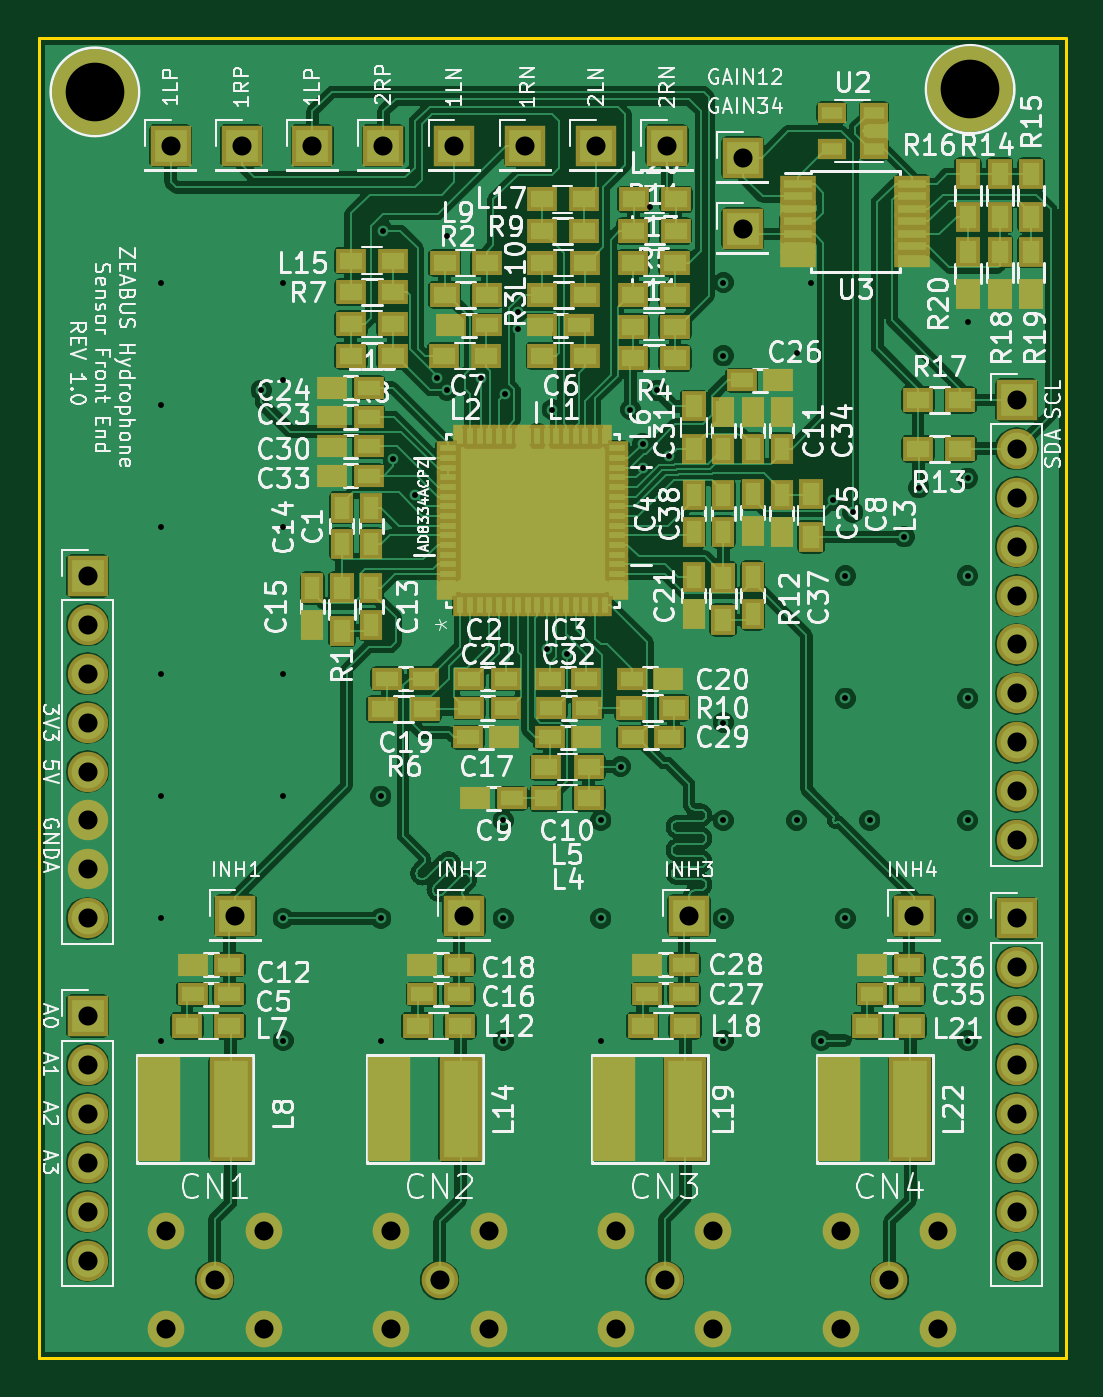
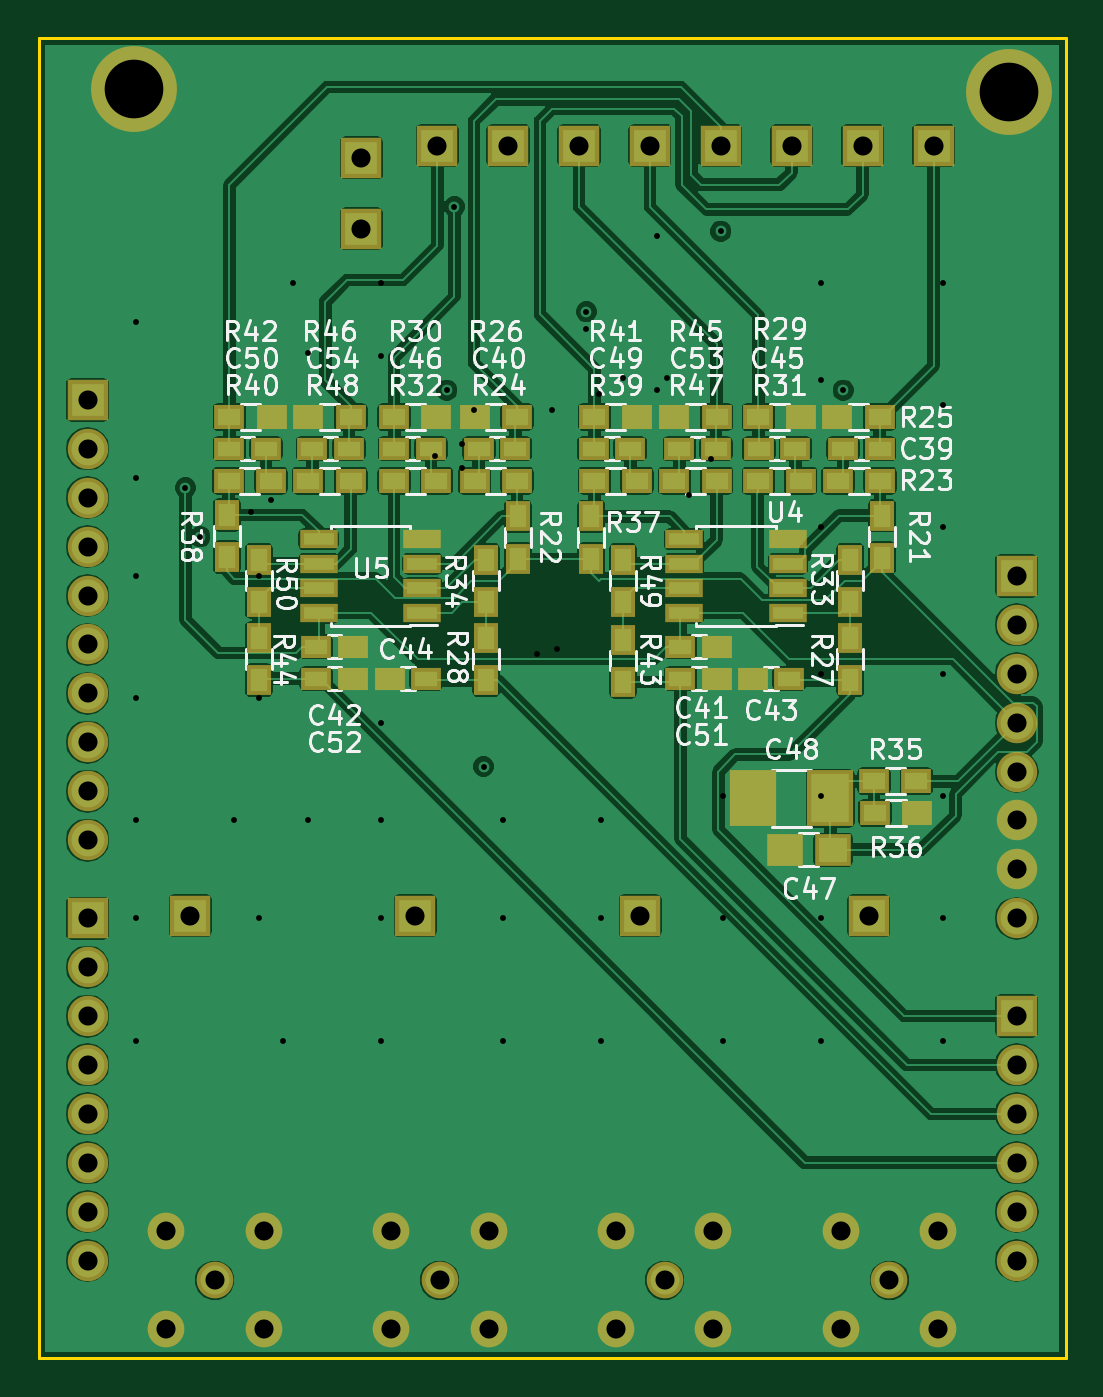
Circuit board: 12 layer files. Board 53.3 x 68.6 mm.
- bottom_copper: zeabus-elec-hydrophone-frontend-B.Cu.gbl (168799 bytes)
- bottom_mask: zeabus-elec-hydrophone-frontend-B.Mask.gbs (5190 bytes)
- paste: zeabus-elec-hydrophone-frontend-B.Paste.gbp (3816 bytes)
- bottom_silk: zeabus-elec-hydrophone-frontend-B.SilkS.gbo (57202 bytes)
- outline: zeabus-elec-hydrophone-frontend-Edge.Cuts.gm1 (493 bytes)
- top_copper: zeabus-elec-hydrophone-frontend-F.Cu.gtl (284939 bytes)
- top_mask: zeabus-elec-hydrophone-frontend-F.Mask.gts (8877 bytes)
- paste: zeabus-elec-hydrophone-frontend-F.Paste.gtp (7503 bytes)
- top_silk: zeabus-elec-hydrophone-frontend-F.SilkS.gto (124117 bytes)
- drill: zeabus-elec-hydrophone-frontend-front-inner1.drl (792 bytes)
- drill: zeabus-elec-hydrophone-frontend-inner2-back.drl (155 bytes)
- drill: zeabus-elec-hydrophone-frontend.drl (1070 bytes)

=== bottom_copper: zeabus-elec-hydrophone-frontend-B.Cu.gbl (168799 bytes, source omitted) ===
=== bottom_mask: zeabus-elec-hydrophone-frontend-B.Mask.gbs ===
G04 #@! TF.FileFunction,Soldermask,Bot*
%FSLAX46Y46*%
G04 Gerber Fmt 4.6, Leading zero omitted, Abs format (unit mm)*
G04 Created by KiCad (PCBNEW 4.0.7) date 04/28/18 13:58:35*
%MOMM*%
%LPD*%
G01*
G04 APERTURE LIST*
%ADD10C,0.100000*%
%ADD11C,1.906220*%
%ADD12C,4.464000*%
%ADD13R,2.100000X2.100000*%
%ADD14O,2.100000X2.100000*%
%ADD15R,1.950000X1.000000*%
%ADD16R,1.600000X1.150000*%
%ADD17R,1.900000X1.650000*%
%ADD18R,1.300000X1.600000*%
%ADD19R,1.600000X1.300000*%
%ADD20R,2.400000X2.900000*%
G04 APERTURE END LIST*
D10*
D11*
X159512000Y-140716000D03*
X162052000Y-138176000D03*
X162052000Y-143256000D03*
X156972000Y-138176000D03*
X156972000Y-143256000D03*
D12*
X175387000Y-78867000D03*
D11*
X136144000Y-140716000D03*
X138684000Y-138176000D03*
X138684000Y-143256000D03*
X133604000Y-138176000D03*
X133604000Y-143256000D03*
X147828000Y-140716000D03*
X150368000Y-138176000D03*
X150368000Y-143256000D03*
X145288000Y-138176000D03*
X145288000Y-143256000D03*
X171196000Y-140716000D03*
X173736000Y-138176000D03*
X173736000Y-143256000D03*
X168656000Y-138176000D03*
X168656000Y-143256000D03*
D13*
X177800000Y-94996000D03*
D14*
X177800000Y-97536000D03*
X177800000Y-100076000D03*
X177800000Y-102616000D03*
X177800000Y-105156000D03*
X177800000Y-107696000D03*
X177800000Y-110236000D03*
X177800000Y-112776000D03*
X177800000Y-115316000D03*
X177800000Y-117856000D03*
D13*
X129540000Y-104140000D03*
D14*
X129540000Y-106680000D03*
X129540000Y-109220000D03*
X129540000Y-111760000D03*
X129540000Y-114300000D03*
X129540000Y-116840000D03*
X129540000Y-119380000D03*
X129540000Y-121920000D03*
D13*
X177800000Y-121920000D03*
D14*
X177800000Y-124460000D03*
X177800000Y-127000000D03*
X177800000Y-129540000D03*
X177800000Y-132080000D03*
X177800000Y-134620000D03*
X177800000Y-137160000D03*
X177800000Y-139700000D03*
D13*
X129540000Y-127000000D03*
D14*
X129540000Y-129540000D03*
X129540000Y-132080000D03*
X129540000Y-134620000D03*
X129540000Y-137160000D03*
X129540000Y-139700000D03*
D15*
X141412000Y-106045000D03*
X141412000Y-104775000D03*
X141412000Y-103505000D03*
X141412000Y-102235000D03*
X146812000Y-102235000D03*
X146812000Y-103505000D03*
X146812000Y-104775000D03*
X146812000Y-106045000D03*
X160401000Y-106045000D03*
X160401000Y-104775000D03*
X160401000Y-103505000D03*
X160401000Y-102235000D03*
X165801000Y-102235000D03*
X165801000Y-103505000D03*
X165801000Y-104775000D03*
X165801000Y-106045000D03*
D13*
X137223500Y-121793000D03*
X149098000Y-121793000D03*
X160782000Y-121793000D03*
X163576000Y-82423000D03*
X163576000Y-86106000D03*
X172466000Y-121793000D03*
X133858000Y-81788000D03*
X141224000Y-81788000D03*
X148590000Y-81788000D03*
X155956000Y-81788000D03*
X137541000Y-81788000D03*
X144907000Y-81788000D03*
X152273000Y-81788000D03*
X159639000Y-81788000D03*
D16*
X136652000Y-97536000D03*
X138552000Y-97536000D03*
X155575000Y-97536000D03*
X157475000Y-97536000D03*
X147000000Y-107823000D03*
X145100000Y-107823000D03*
X165923000Y-107823000D03*
X164023000Y-107823000D03*
X141351000Y-109474000D03*
X143251000Y-109474000D03*
X160213000Y-109474000D03*
X162113000Y-109474000D03*
X142936000Y-97536000D03*
X141036000Y-97536000D03*
X161859000Y-97536000D03*
X159959000Y-97536000D03*
D17*
X139085000Y-118364000D03*
X141585000Y-118364000D03*
D16*
X151511000Y-97536000D03*
X149611000Y-97536000D03*
X170429000Y-97536000D03*
X168529000Y-97536000D03*
X147000000Y-109474000D03*
X145100000Y-109474000D03*
X165923000Y-109474000D03*
X164023000Y-109474000D03*
X145161000Y-97536000D03*
X147061000Y-97536000D03*
X164216000Y-97536000D03*
X166116000Y-97536000D03*
D18*
X136525000Y-101008000D03*
X136525000Y-103208000D03*
X155448000Y-101051000D03*
X155448000Y-103251000D03*
D19*
X136631500Y-99187000D03*
X138831500Y-99187000D03*
X155491000Y-99187000D03*
X157691000Y-99187000D03*
X136652000Y-95885000D03*
X138852000Y-95885000D03*
X155491000Y-95885000D03*
X157691000Y-95885000D03*
D18*
X138176000Y-109558000D03*
X138176000Y-107358000D03*
X157099000Y-109558000D03*
X157099000Y-107358000D03*
D19*
X140759000Y-95885000D03*
X142959000Y-95885000D03*
X159682000Y-95885000D03*
X161882000Y-95885000D03*
X142959000Y-99187000D03*
X140759000Y-99187000D03*
X161882000Y-99187000D03*
X159682000Y-99187000D03*
D18*
X138176000Y-105494000D03*
X138176000Y-103294000D03*
X157099000Y-105494000D03*
X157099000Y-103294000D03*
D19*
X136947000Y-114808000D03*
X134747000Y-114808000D03*
X134706000Y-116459000D03*
X136906000Y-116459000D03*
D18*
X151638000Y-101051000D03*
X151638000Y-103251000D03*
X170561000Y-100965000D03*
X170561000Y-103165000D03*
D19*
X151468000Y-99187000D03*
X149268000Y-99187000D03*
X170475000Y-99187000D03*
X168275000Y-99187000D03*
X151468000Y-95885000D03*
X149268000Y-95885000D03*
X170434000Y-95885000D03*
X168234000Y-95885000D03*
D18*
X149987000Y-109642000D03*
X149987000Y-107442000D03*
X168910000Y-109558000D03*
X168910000Y-107358000D03*
D19*
X147320000Y-95885000D03*
X145120000Y-95885000D03*
X166327000Y-95885000D03*
X164127000Y-95885000D03*
X145120000Y-99187000D03*
X147320000Y-99187000D03*
X164127000Y-99187000D03*
X166327000Y-99187000D03*
D18*
X149987000Y-105494000D03*
X149987000Y-103294000D03*
X168910000Y-105494000D03*
X168910000Y-103294000D03*
D20*
X139224000Y-115697000D03*
X143224000Y-115697000D03*
D12*
X129921000Y-78994000D03*
M02*

=== paste: zeabus-elec-hydrophone-frontend-B.Paste.gbp ===
G04 #@! TF.FileFunction,Paste,Bot*
%FSLAX46Y46*%
G04 Gerber Fmt 4.6, Leading zero omitted, Abs format (unit mm)*
G04 Created by KiCad (PCBNEW 4.0.7) date 04/28/18 13:58:35*
%MOMM*%
%LPD*%
G01*
G04 APERTURE LIST*
%ADD10C,0.100000*%
%ADD11C,1.506220*%
%ADD12R,1.550000X0.600000*%
%ADD13R,1.200000X0.750000*%
%ADD14R,1.500000X1.250000*%
%ADD15R,0.900000X1.200000*%
%ADD16R,1.200000X0.900000*%
%ADD17R,2.000000X2.500000*%
G04 APERTURE END LIST*
D10*
D11*
X159512000Y-140716000D03*
X162052000Y-138176000D03*
X162052000Y-143256000D03*
X156972000Y-138176000D03*
X156972000Y-143256000D03*
X136144000Y-140716000D03*
X138684000Y-138176000D03*
X138684000Y-143256000D03*
X133604000Y-138176000D03*
X133604000Y-143256000D03*
X147828000Y-140716000D03*
X150368000Y-138176000D03*
X150368000Y-143256000D03*
X145288000Y-138176000D03*
X145288000Y-143256000D03*
X171196000Y-140716000D03*
X173736000Y-138176000D03*
X173736000Y-143256000D03*
X168656000Y-138176000D03*
X168656000Y-143256000D03*
D12*
X141412000Y-106045000D03*
X141412000Y-104775000D03*
X141412000Y-103505000D03*
X141412000Y-102235000D03*
X146812000Y-102235000D03*
X146812000Y-103505000D03*
X146812000Y-104775000D03*
X146812000Y-106045000D03*
X160401000Y-106045000D03*
X160401000Y-104775000D03*
X160401000Y-103505000D03*
X160401000Y-102235000D03*
X165801000Y-102235000D03*
X165801000Y-103505000D03*
X165801000Y-104775000D03*
X165801000Y-106045000D03*
D13*
X136652000Y-97536000D03*
X138552000Y-97536000D03*
X155575000Y-97536000D03*
X157475000Y-97536000D03*
X147000000Y-107823000D03*
X145100000Y-107823000D03*
X165923000Y-107823000D03*
X164023000Y-107823000D03*
X141351000Y-109474000D03*
X143251000Y-109474000D03*
X160213000Y-109474000D03*
X162113000Y-109474000D03*
X142936000Y-97536000D03*
X141036000Y-97536000D03*
X161859000Y-97536000D03*
X159959000Y-97536000D03*
D14*
X139085000Y-118364000D03*
X141585000Y-118364000D03*
D13*
X151511000Y-97536000D03*
X149611000Y-97536000D03*
X170429000Y-97536000D03*
X168529000Y-97536000D03*
X147000000Y-109474000D03*
X145100000Y-109474000D03*
X165923000Y-109474000D03*
X164023000Y-109474000D03*
X145161000Y-97536000D03*
X147061000Y-97536000D03*
X164216000Y-97536000D03*
X166116000Y-97536000D03*
D15*
X136525000Y-101008000D03*
X136525000Y-103208000D03*
X155448000Y-101051000D03*
X155448000Y-103251000D03*
D16*
X136631500Y-99187000D03*
X138831500Y-99187000D03*
X155491000Y-99187000D03*
X157691000Y-99187000D03*
X136652000Y-95885000D03*
X138852000Y-95885000D03*
X155491000Y-95885000D03*
X157691000Y-95885000D03*
D15*
X138176000Y-109558000D03*
X138176000Y-107358000D03*
X157099000Y-109558000D03*
X157099000Y-107358000D03*
D16*
X140759000Y-95885000D03*
X142959000Y-95885000D03*
X159682000Y-95885000D03*
X161882000Y-95885000D03*
X142959000Y-99187000D03*
X140759000Y-99187000D03*
X161882000Y-99187000D03*
X159682000Y-99187000D03*
D15*
X138176000Y-105494000D03*
X138176000Y-103294000D03*
X157099000Y-105494000D03*
X157099000Y-103294000D03*
D16*
X136947000Y-114808000D03*
X134747000Y-114808000D03*
X134706000Y-116459000D03*
X136906000Y-116459000D03*
D15*
X151638000Y-101051000D03*
X151638000Y-103251000D03*
X170561000Y-100965000D03*
X170561000Y-103165000D03*
D16*
X151468000Y-99187000D03*
X149268000Y-99187000D03*
X170475000Y-99187000D03*
X168275000Y-99187000D03*
X151468000Y-95885000D03*
X149268000Y-95885000D03*
X170434000Y-95885000D03*
X168234000Y-95885000D03*
D15*
X149987000Y-109642000D03*
X149987000Y-107442000D03*
X168910000Y-109558000D03*
X168910000Y-107358000D03*
D16*
X147320000Y-95885000D03*
X145120000Y-95885000D03*
X166327000Y-95885000D03*
X164127000Y-95885000D03*
X145120000Y-99187000D03*
X147320000Y-99187000D03*
X164127000Y-99187000D03*
X166327000Y-99187000D03*
D15*
X149987000Y-105494000D03*
X149987000Y-103294000D03*
X168910000Y-105494000D03*
X168910000Y-103294000D03*
D17*
X139224000Y-115697000D03*
X143224000Y-115697000D03*
M02*

=== bottom_silk: zeabus-elec-hydrophone-frontend-B.SilkS.gbo (57202 bytes, source omitted) ===
=== outline: zeabus-elec-hydrophone-frontend-Edge.Cuts.gm1 ===
G04 #@! TF.FileFunction,Profile,NP*
%FSLAX46Y46*%
G04 Gerber Fmt 4.6, Leading zero omitted, Abs format (unit mm)*
G04 Created by KiCad (PCBNEW 4.0.7) date 04/28/18 13:58:35*
%MOMM*%
%LPD*%
G01*
G04 APERTURE LIST*
%ADD10C,0.100000*%
%ADD11C,0.150000*%
G04 APERTURE END LIST*
D10*
D11*
X127000000Y-144780000D02*
X127000000Y-76200000D01*
X180340000Y-144780000D02*
X127000000Y-144780000D01*
X180340000Y-76200000D02*
X180340000Y-144780000D01*
X127000000Y-76200000D02*
X180340000Y-76200000D01*
M02*

=== top_copper: zeabus-elec-hydrophone-frontend-F.Cu.gtl (284939 bytes, source omitted) ===
=== top_mask: zeabus-elec-hydrophone-frontend-F.Mask.gts (8877 bytes, source omitted) ===
=== paste: zeabus-elec-hydrophone-frontend-F.Paste.gtp (7503 bytes, source omitted) ===
=== top_silk: zeabus-elec-hydrophone-frontend-F.SilkS.gto (124117 bytes, source omitted) ===
=== drill: zeabus-elec-hydrophone-frontend-front-inner1.drl ===
M48
;DRILL file {KiCad 4.0.7} date 04/28/18 13:58:43
;FORMAT={-:-/ absolute / inch / decimal}
FMAT,2
INCH,TZ
T1C0.012
%
G90
G05
M72
T1
X5.25Y-3.5
X5.25Y-3.75
X5.25Y-4.
X5.25Y-4.3
X5.25Y-4.55
X5.25Y-4.8
X5.25Y-5.05
X5.5Y-3.5
X5.5Y-3.7
X5.5Y-4.
X5.5Y-4.3
X5.5Y-4.55
X5.5Y-4.8
X5.5Y-5.05
X5.7Y-4.55
X5.7Y-4.8
X5.7Y-5.05
X5.725Y-3.86
X5.77Y-3.935
X5.815Y-3.695
X5.835Y-3.72
X5.905Y-3.695
X5.95Y-4.6
X5.95Y-4.8
X5.95Y-5.05
X5.9541Y-3.7271
X5.98Y-3.595
X6.04Y-4.25
X6.05Y-3.76
X6.08Y-4.26
X6.15Y-4.6
X6.15Y-4.8
X6.15Y-5.05
X6.21Y-3.76
X6.235Y-3.83
X6.235Y-3.88
X6.29Y-3.855
X6.4Y-3.5
X6.4Y-3.65
X6.4Y-4.4
X6.4Y-4.6
X6.4Y-4.8
X6.4Y-5.05
X6.55Y-4.6
X6.6Y-5.05
X6.625Y-3.945
X6.65Y-4.1
X6.65Y-4.35
X6.65Y-4.8
X6.665Y-3.97
X6.7Y-4.6
X6.9Y-3.9
X6.9Y-4.1
X6.9Y-4.35
X6.9Y-4.6
X6.9Y-4.8
X6.9Y-5.05
T0
M30

=== drill: zeabus-elec-hydrophone-frontend-inner2-back.drl ===
M48
;DRILL file {KiCad 4.0.7} date 04/28/18 13:58:43
;FORMAT={-:-/ absolute / inch / decimal}
FMAT,2
INCH,TZ
T1C0.012
%
G90
G05
M72
T1
X6.25Y-3.345
T0
M30

=== drill: zeabus-elec-hydrophone-frontend.drl ===
M48
;DRILL file {KiCad 4.0.7} date 04/28/18 13:58:43
;FORMAT={-:-/ absolute / inch / decimal}
FMAT,2
INCH,TZ
T1C0.012
T2C0.039
T3C0.039
T4C0.120
%
G90
G05
M72
T1
X5.455Y-3.72
X5.705Y-3.395
X5.835Y-3.405
X5.98Y-3.56
X6.19Y-4.49
X6.265Y-3.72
X6.55Y-3.645
X6.58Y-3.5
X6.77Y-4.02
X6.8Y-3.92
X6.9Y-3.58
T2
X5.26Y-5.44
X5.26Y-5.64
X5.36Y-5.54
X5.46Y-5.44
X5.46Y-5.64
X5.72Y-5.44
X5.72Y-5.64
X5.82Y-5.54
X5.92Y-5.44
X5.92Y-5.64
X6.18Y-5.44
X6.18Y-5.64
X6.28Y-5.54
X6.38Y-5.44
X6.38Y-5.64
X6.64Y-5.44
X6.64Y-5.64
X6.74Y-5.54
X6.84Y-5.44
X6.84Y-5.64
T3
X5.1Y-4.1
X5.1Y-4.2
X5.1Y-4.3
X5.1Y-4.4
X5.1Y-4.5
X5.1Y-4.6
X5.1Y-4.7
X5.1Y-4.8
X5.1Y-5.
X5.1Y-5.1
X5.1Y-5.2
X5.1Y-5.3
X5.1Y-5.4
X5.1Y-5.5
X5.27Y-3.22
X5.4025Y-4.795
X5.415Y-3.22
X5.56Y-3.22
X5.705Y-3.22
X5.85Y-3.22
X5.87Y-4.795
X5.995Y-3.22
X6.14Y-3.22
X6.285Y-3.22
X6.33Y-4.795
X6.44Y-3.245
X6.44Y-3.39
X6.79Y-4.795
X7.Y-3.74
X7.Y-3.84
X7.Y-3.94
X7.Y-4.04
X7.Y-4.14
X7.Y-4.24
X7.Y-4.34
X7.Y-4.44
X7.Y-4.54
X7.Y-4.64
X7.Y-4.8
X7.Y-4.9
X7.Y-5.
X7.Y-5.1
X7.Y-5.2
X7.Y-5.3
X7.Y-5.4
X7.Y-5.5
T4
X5.115Y-3.11
X6.905Y-3.105
T0
M30

